Run: headless pygame with SDL's dummy video driver; simulated clock (each Clock.tick advances the game by its frame time, no real sleeping); random seed 0; keys injected as events and as key.get_pressed() state; no mouse input.
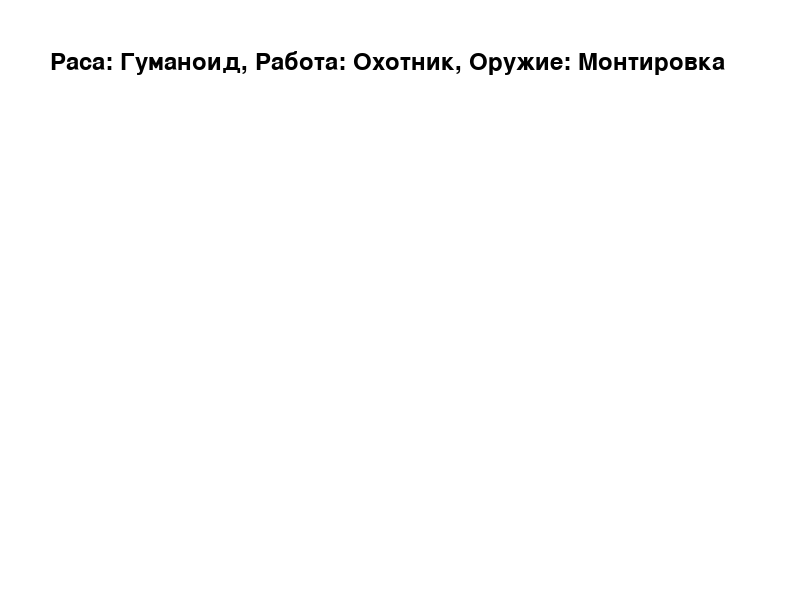
Frame 1 of 4 · flips 1–60 · no input
Frame 2 of 4 · flips 61–180 · tapped SPACE, RETURN · held RIGHT (→), D · screen unchanged from frame 1, image omitted
Frame 3 of 4 · flips 181–300 · held DOWN (↓), S · screen unchanged from frame 2, image omitted
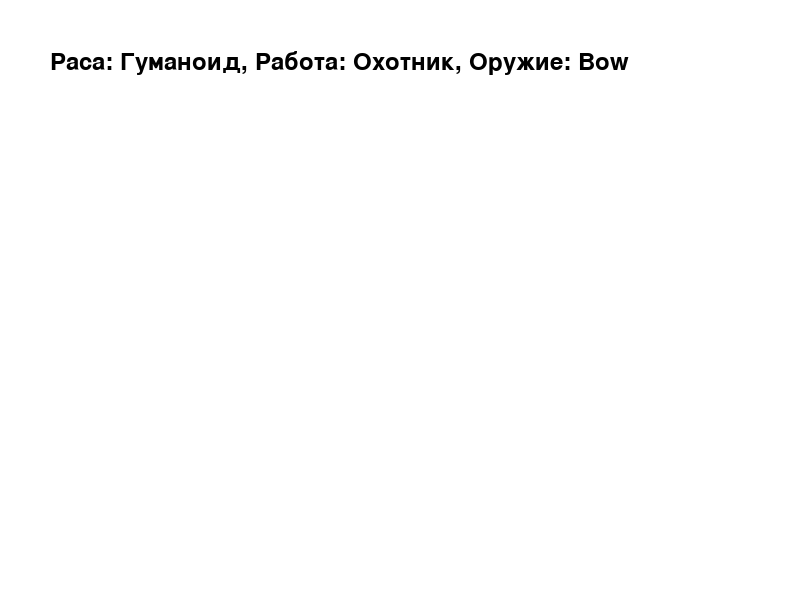
Frame 4 of 4 · flips 301–420 · held LEFT (←), A, UP (↑), W

The pygame program that drew these frames:

import pygame

pygame.init()

window = pygame.display.set_mode((800, 600))
pygame.display.set_caption("Тест")


WHITE = (255, 255, 255)
BLACK = (0, 0, 0)
font = pygame.font.Font(None, 36)


class Hero:
    def __init__(self, race, job, weapon):
        self.race = race
        self.job = job
        self.weapon = weapon

def main_loop():
    is_running = True
    race = "Гуманоид"
    job = "Охотник"
    weapon = "Монтировка"
    hero = Hero(race, job, weapon)

    while is_running:
        window.fill(WHITE)

        text = font.render(f"Раса: {race}, Работа: {job}, Оружие: {weapon}", True, BLACK)
        window.blit(text, (50, 50))

        for event in pygame.event.get():
            if event.type == pygame.QUIT:
                is_running = False
            elif event.type == pygame.KEYDOWN:
                if event.key == pygame.K_r:
                    race = "Elf"
                elif event.key == pygame.K_p:
                    job = "Mage"
                elif event.key == pygame.K_w:
                    weapon = "Bow"
                hero = Hero(race, job, weapon)
        pygame.display.flip()



    pygame.quit()




if __name__ == "__main__":
    main_loop()
